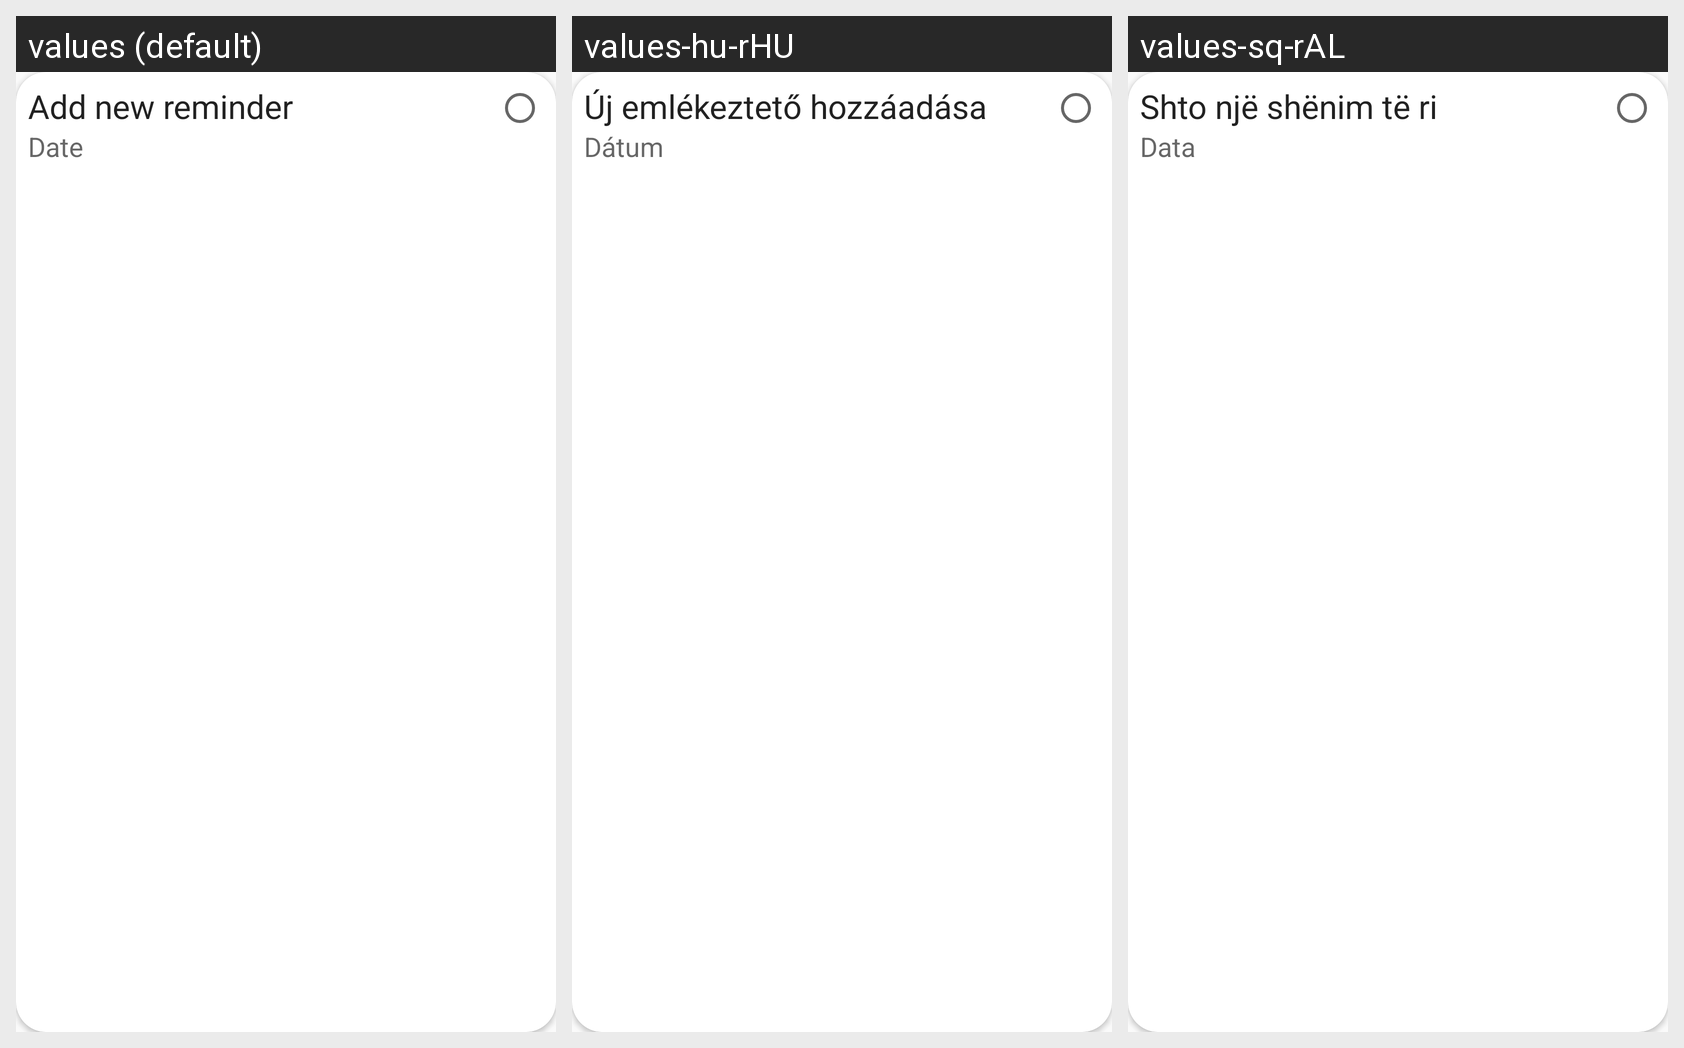

The same Android screen rendered under several of its app's locales, left to right. List the strings drawn on it with the default value and each locale's translation.
Android screen res/layout/list_row_todo.xml rendered under 3 locales, left to right: values (default), values-hu-rHU, values-sq-rAL. Device: Nexus 5 (rendered at 1080×1920; each locale shown at half size, 540×960, under a caption strip naming it); theme AppTheme.
Strings drawn on this screen, with the default value and each locale's value (text and hints the layout hard-codes, and strings that could not be matched under every locale, appear in the picture but are not listed):

edit_text
  values: Add new reminder
  values-hu-rHU: Új emlékeztető hozzáadása
  values-sq-rAL: Shto një shënim të ri

date
  values: Date
  values-hu-rHU: Dátum
  values-sq-rAL: Data
